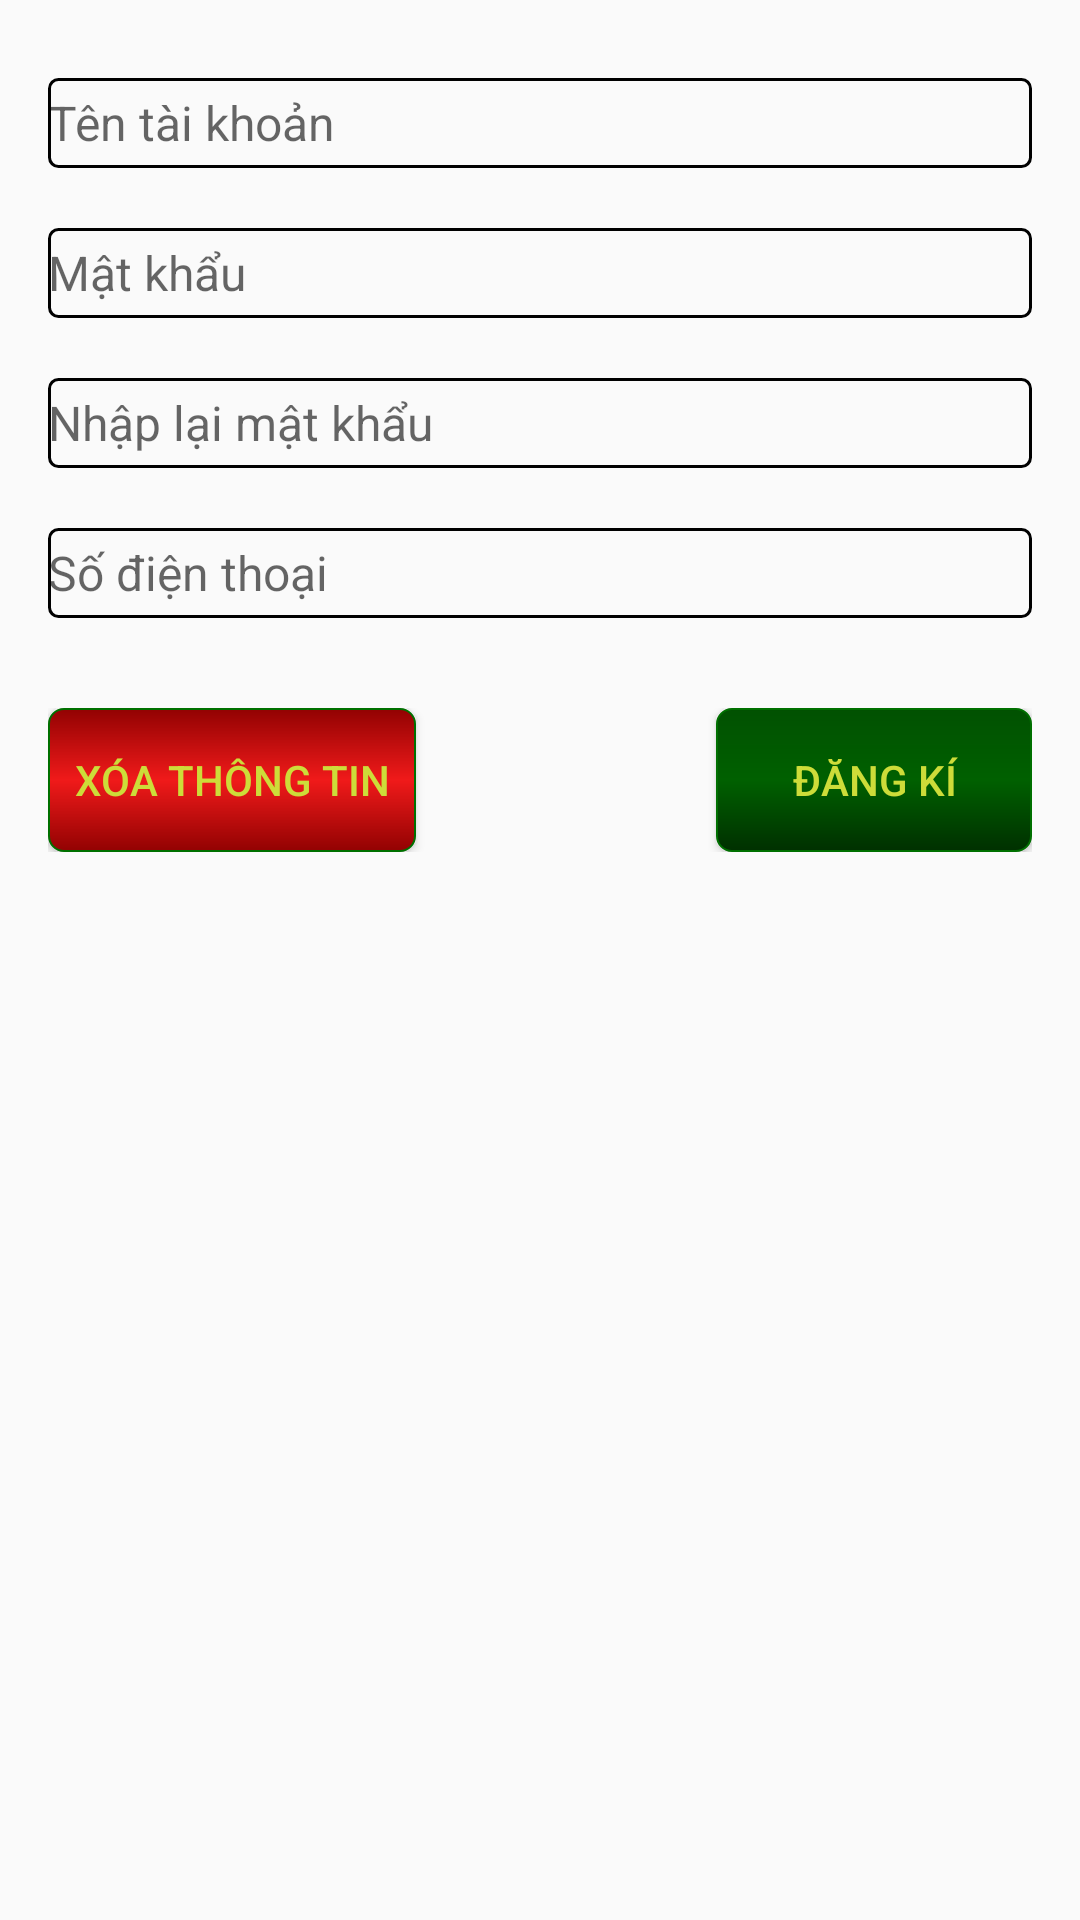

The Android layout XML behind this screen, and the referenced resources:
<!-- AndroidManifest.xml: application theme AppTheme2 -->
<!-- res/layout/register_fragment.xml -->
<?xml version="1.0" encoding="utf-8"?>
<LinearLayout xmlns:android="http://schemas.android.com/apk/res/android"
    android:layout_width="match_parent"
    android:layout_height="match_parent"
    android:orientation="vertical"
    android:padding="16dp">

    <EditText
        android:id="@+id/name"
        style="@style/editText_register"
        android:hint="@string/name_register" />

    <EditText
        android:id="@+id/pass"
        style="@style/editText_register"
        android:hint="@string/pass_register"
        android:inputType="textPassword" />

    <EditText
        android:id="@+id/repass"
        style="@style/editText_register"
        android:hint="@string/repass_register"
        android:inputType="textPassword" />

    <EditText
        android:id="@+id/phone"
        style="@style/editText_register"
        android:hint="@string/phone_register"
        android:inputType="number" />


    <LinearLayout
        android:layout_width="match_parent"
        android:layout_height="wrap_content"
        android:layout_marginTop="20dp"
        android:orientation="horizontal">

        <Button
            android:id="@+id/remove"
            style="@style/button_remove_register"
            android:layout_marginRight="50dp"
            android:layout_weight="1"
            android:text="@string/remove_register"
            android:textColor="#cddc39" />

        <Button
            android:id="@+id/register"
            style="@style/button_register"
            android:layout_marginLeft="50dp"
            android:layout_weight="1"
            android:text="@string/register"
            android:textColor="#cddc39" />

    </LinearLayout>
</LinearLayout>
<!-- resources referenced by this layout -->
<resources>
  <string name="name_register">Tên tài khoản</string>
  <string name="pass_register">Mật khẩu</string>
  <string name="phone_register">Số điện thoại</string>
  <string name="register">Đăng kí</string>
  <string name="remove_register">Xóa thông tin</string>
  <string name="repass_register">Nhập lại mật khẩu</string>
  <style name="button_register">
          <item name="android:layout_width">wrap_content</item>
          <item name="android:layout_height">wrap_content</item>
          <item name="android:background">@drawable/button_register_seletor</item>
      </style>
  <style name="button_remove_register">
          <item name="android:layout_width">wrap_content</item>
          <item name="android:layout_height">wrap_content</item>
          <item name="android:background">@drawable/button_remove_seletor</item>
      </style>
  <style name="editText_register">
          <item name="android:layout_width">match_parent</item>
          <item name="android:layout_height">30dp</item>
          <item name="android:background">@drawable/textview_selector</item>
          <item name="android:layout_marginBottom">10dp</item>
          <item name="android:layout_marginTop">10dp</item>
          <item name="android:textSize">16sp</item>
      </style>
  <style name="AppTheme2" parent="Theme.AppCompat.Light.NoActionBar">
          
          <item name="colorPrimary">@color/colorPrimary</item>
          <item name="colorPrimaryDark">@color/colorPrimaryDark</item>
          <item name="colorAccent">@color/colorAccent</item>
      </style>
  <!-- drawable button_register_seletor (drawable) -->
  <?xml version="1.0" encoding="utf-8"?>
  <shape xmlns:android="http://schemas.android.com/apk/res/android"
  android:shape="rectangle">
  <gradient
      android:startColor="#015101"
      android:centerColor="#006000"
      android:endColor="#003000"
      android:angle="270" />
  <corners android:radius="5dp" />
  <stroke android:width="2px" android:color="#007000" />
  </shape>
  <!-- drawable button_remove_seletor (drawable) -->
  <?xml version="1.0" encoding="utf-8"?>
  <shape xmlns:android="http://schemas.android.com/apk/res/android"
      android:shape="rectangle">
      <gradient
          android:startColor="#920202"
          android:centerColor="#f01a1a"
          android:endColor="#920202"
          android:angle="270" />
      <corners android:radius="5dp" />
      <stroke android:width="2px" android:color="#007000" />
  </shape>
  <!-- drawable textview_selector (drawable) -->
  <?xml version="1.0" encoding="utf-8"?>
  <shape xmlns:android="http://schemas.android.com/apk/res/android"
      android:shape="rectangle" >
  
      
      <solid>
      </solid>
  
      
      <stroke
          android:width="1dp"
          android:color="@android:color/black" >
      </stroke>
  
      
      <corners
          android:radius="3dp"   >
      </corners>
  
  </shape>
  <color name="colorPrimary">#ab47bc</color>
  <color name="colorPrimaryDark">#8e24aa</color>
  <color name="colorAccent">#FF4081</color>
</resources>
